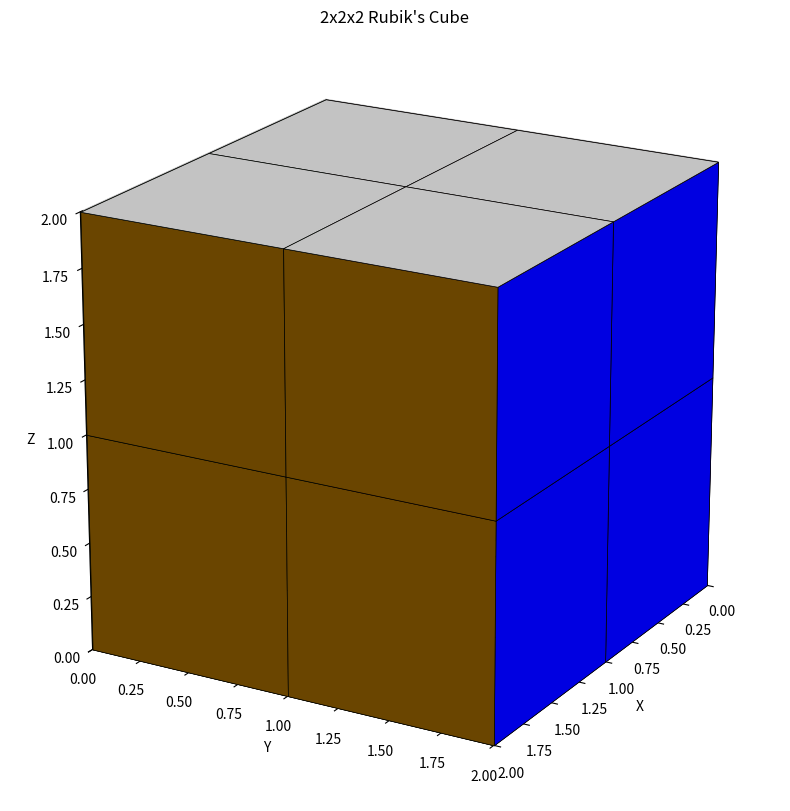

Python code for this plot: (Note: this script raises an exception after producing the figure.)
import matplotlib.pyplot as plt
from mpl_toolkits.mplot3d import Axes3D
import itertools
import numpy as np
import re


class Cube:
    def __init__(self):
        self.cube_colors = {
            "white": 0,
            "yellow": 1,
            "green": 2,
            "blue": 3,
            "red": 4,
            "orange": 5,
        }

        self.color_list = [
            "white",  # 0: White
            "yellow",  # 1: Yellow
            "green",  # 2: Green
            "blue",  # 3: Blue
            "red",  # 4: Red
            "orange",  # 5: Orange
        ]

        # Initialize solved cube state
        self.faces = {
            "Up": [self.cube_colors["white"] for _ in range(4)],
            "Down": [self.cube_colors["yellow"] for _ in range(4)],
            "Front": [self.cube_colors["green"] for _ in range(4)],
            "Back": [self.cube_colors["blue"] for _ in range(4)],
            "Left": [self.cube_colors["red"] for _ in range(4)],
            "Right": [self.cube_colors["orange"] for _ in range(4)],
        }

        self.fig = plt.figure(figsize=(10, 10))
        self.ax = self.fig.add_subplot(111, projection="3d")
        plt.ion()  # Turn on interactive mode

    def plot_3d_cube(self):
        """Plot the cube in 3D using our previous visualization code"""
        self.ax.cla()  # Clear the current plot

        def plot_colored_face(ax, vertices, color, alpha=1):
            vertices = np.array(vertices)
            ax.plot_surface(
                vertices[:, :, 0],
                vertices[:, :, 1],
                vertices[:, :, 2],
                color=color,
                alpha=alpha,
                edgecolor="black",
                linewidth=0.5,
            )

        def plot_cube(ax, position, colors):
            x, y, z = position
            size = 1

            faces_vertices = {
                "front": np.array(
                    [
                        [[x, y, z], [x + size, y, z]],
                        [[x, y, z + size], [x + size, y, z + size]],
                    ]
                ),
                "back": np.array(
                    [
                        [[x, y + size, z], [x + size, y + size, z]],
                        [[x, y + size, z + size], [x + size, y + size, z + size]],
                    ]
                ),
                "left": np.array(
                    [
                        [[x, y, z], [x, y + size, z]],
                        [[x, y, z + size], [x, y + size, z + size]],
                    ]
                ),
                "right": np.array(
                    [
                        [[x + size, y, z], [x + size, y + size, z]],
                        [[x + size, y, z + size], [x + size, y + size, z + size]],
                    ]
                ),
                "top": np.array(
                    [
                        [[x, y, z + size], [x + size, y, z + size]],
                        [[x, y + size, z + size], [x + size, y + size, z + size]],
                    ]
                ),
                "bottom": np.array(
                    [
                        [[x, y, z], [x + size, y, z]],
                        [[x, y + size, z], [x + size, y + size, z]],
                    ]
                ),
            }

            for face, color_idx in colors.items():
                if color_idx is not None:
                    plot_colored_face(
                        ax, faces_vertices[face], self.color_list[color_idx]
                    )

        # Define cube configurations based on the current face states
        cube_configs = [
            # Front face, top row (left to right)
            {
                "pos": (0, 0, 1),
                "colors": {
                    "front": self.faces["Front"][0],
                    "left": self.faces["Left"][0],
                    "top": self.faces["Up"][2],
                },
            },
            {
                "pos": (1, 0, 1),
                "colors": {
                    "front": self.faces["Front"][1],
                    "right": self.faces["Right"][0],
                    "top": self.faces["Up"][3],
                },
            },
            # Front face, bottom row
            {
                "pos": (0, 0, 0),
                "colors": {
                    "front": self.faces["Front"][2],
                    "left": self.faces["Left"][2],
                    "bottom": self.faces["Down"][0],
                },
            },
            {
                "pos": (1, 0, 0),
                "colors": {
                    "front": self.faces["Front"][3],
                    "right": self.faces["Right"][2],
                    "bottom": self.faces["Down"][1],
                },
            },
            # Back face, top row
            {
                "pos": (0, 1, 1),
                "colors": {
                    "back": self.faces["Back"][0],
                    "left": self.faces["Left"][1],
                    "top": self.faces["Up"][0],
                },
            },
            {
                "pos": (1, 1, 1),
                "colors": {
                    "back": self.faces["Back"][1],
                    "right": self.faces["Right"][1],
                    "top": self.faces["Up"][1],
                },
            },
            # Back face, bottom row
            {
                "pos": (0, 1, 0),
                "colors": {
                    "back": self.faces["Back"][2],
                    "left": self.faces["Left"][3],
                    "bottom": self.faces["Down"][2],
                },
            },
            {
                "pos": (1, 1, 0),
                "colors": {
                    "back": self.faces["Back"][3],
                    "right": self.faces["Right"][3],
                    "bottom": self.faces["Down"][3],
                },
            },
        ]

        # Plot all cubes
        for config in cube_configs:
            plot_cube(self.ax, config["pos"], config["colors"])

        self.ax.set_box_aspect([2, 2, 2])
        self.ax.set_xlabel("X")
        self.ax.set_ylabel("Y")
        self.ax.set_zlabel("Z")
        self.ax.set_xlim(0, 2)
        self.ax.set_ylim(0, 2)
        self.ax.set_zlim(0, 2)
        self.ax.view_init(elev=20, azim=30)

        plt.title("2x2x2 Rubik's Cube")
        plt.draw()
        plt.pause(0.01)

    # [All the existing move methods (move_left, move_right, etc.) remain the same]
    def rotate_face_clockwise(self, face):
        face[0], face[1], face[2], face[3] = face[2], face[0], face[3], face[1]

    def rotate_face_counterclockwise(self, face):
        face[0], face[1], face[2], face[3] = face[1], face[3], face[0], face[2]

    def move_left(self):
        self.rotate_face_clockwise(self.faces["Left"])

        # store the edge pieces
        up_edge = [self.faces["Up"][0], self.faces["Up"][2]]
        front_edge = [self.faces["Front"][0], self.faces["Front"][2]]
        down_edge = [self.faces["Down"][0], self.faces["Down"][2]]
        back_edge = [self.faces["Back"][0], self.faces["Back"][2]]

        # update the edge pieces
        self.faces["Front"][0], self.faces["Front"][2] = up_edge[0], up_edge[1]
        self.faces["Down"][0], self.faces["Down"][2] = front_edge[0], front_edge[1]
        self.faces["Back"][0], self.faces["Back"][2] = down_edge[0], down_edge[1]
        self.faces["Up"][0], self.faces["Up"][2] = back_edge[0], back_edge[1]

        self.plot_3d_cube()  # Use our 3D visualization instead

    def move_right(self):
        self.rotate_face_clockwise(self.faces["Right"])

        # store the edge pieces
        up_edge = [self.faces["Up"][1], self.faces["Up"][3]]
        front_edge = [self.faces["Front"][1], self.faces["Front"][3]]
        down_edge = [self.faces["Down"][1], self.faces["Down"][3]]
        back_edge = [self.faces["Back"][1], self.faces["Back"][3]]

        # update the edge pieces
        # up adjacent to back
        self.faces["Up"][1], self.faces["Up"][3] = back_edge[0], back_edge[1]
        # up -> front
        self.faces["Front"][1], self.faces["Front"][3] = up_edge[0], up_edge[1]
        # front -> down
        self.faces["Down"][1], self.faces["Down"][3] = front_edge[0], front_edge[1]
        # down -> back
        self.faces["Back"][1], self.faces["Back"][3] = down_edge[0], down_edge[1]

        self.plot_3d_cube()

        # no need to return self.faces since it is passed by reference

    def move_up(self):
        self.rotate_face_clockwise(self.faces["Up"])

        # Store the edge pieces
        front_edge = [self.faces["Front"][0], self.faces["Front"][1]]
        right_edge = [self.faces["Right"][0], self.faces["Right"][1]]
        back_edge = [self.faces["Back"][0], self.faces["Back"][1]]
        left_edge = [self.faces["Left"][0], self.faces["Left"][1]]

        # Update the edge pieces in clockwise order
        # Front adjacent to Left
        # Front's top edge goes to Right
        self.faces["Left"][0], self.faces["Left"][1] = front_edge[0], front_edge[1]
        # Right's top edge goes to Back
        self.faces["Back"][0], self.faces["Back"][1] = left_edge[0], left_edge[1]
        # Back's top edge goes to Left
        self.faces["Right"][0], self.faces["Right"][1] = back_edge[0], back_edge[1]
        # Left's top edge goes to Front
        self.faces["Front"][0], self.faces["Front"][1] = right_edge[0], right_edge[1]

        self.plot_3d_cube()

    def move_down(self):
        self.rotate_face_clockwise(self.faces["Down"])

        # Store the edge pieces
        front_edge = [self.faces["Front"][2], self.faces["Front"][3]]
        right_edge = [self.faces["Right"][2], self.faces["Right"][3]]
        back_edge = [self.faces["Back"][2], self.faces["Back"][3]]
        left_edge = [self.faces["Left"][2], self.faces["Left"][3]]

        # Update the edge pieces in clockwise order
        # Front adjacent to Right
        self.faces["Right"][2], self.faces["Right"][3] = front_edge[0], front_edge[1]
        # Right adjacent to Back
        self.faces["Back"][2], self.faces["Back"][3] = right_edge[0], right_edge[1]
        # Back adjacent to Left
        self.faces["Left"][2], self.faces["Left"][3] = back_edge[0], back_edge[1]
        # Left adjacent to Front
        self.faces["Front"][2], self.faces["Front"][3] = left_edge[0], left_edge[1]

        self.plot_3d_cube()

    def move_front(self):
        self.rotate_face_clockwise(self.faces["Front"])

        # Store the edge pieces
        up_edge = [self.faces["Up"][2], self.faces["Up"][3]]
        right_edge = [self.faces["Right"][0], self.faces["Right"][2]]
        down_edge = [self.faces["Down"][0], self.faces["Down"][1]]
        left_edge = [self.faces["Left"][1], self.faces["Left"][3]]

        # Update the edge pieces in clockwise order
        # Up adjacent to Left
        # Up's bottom edge goes to Right's left edge
        self.faces["Right"][0], self.faces["Right"][2] = up_edge[0], up_edge[1]
        # Right's left edge goes to Down's top edge
        self.faces["Down"][0], self.faces["Down"][1] = right_edge[0], right_edge[1]
        # Down's top edge goes to Left's right edge
        self.faces["Left"][1], self.faces["Left"][3] = down_edge[0], down_edge[1]
        # Left's right edge goes to Up's bottom edge
        self.faces["Up"][2], self.faces["Up"][3] = left_edge[0], left_edge[1]

        self.plot_3d_cube()

    def move_back(self):
        self.rotate_face_clockwise(self.faces["Back"])

        # Store edge pieces
        up_edge = [self.faces["Up"][0], self.faces["Up"][1]]  # Top edge of Up face
        left_edge = [
            self.faces["Left"][0],
            self.faces["Left"][2],
        ]  # Left edge of Left face
        down_edge = [
            self.faces["Down"][2],
            self.faces["Down"][3],
        ]  # Bottom edge of Down face
        right_edge = [
            self.faces["Right"][1],
            self.faces["Right"][3],
        ]  # Right edge of Right face

        # When Back rotates clockwise:
        # Up's top edge goes to Left's left edge
        self.faces["Left"][0], self.faces["Left"][2] = up_edge[0], up_edge[1]
        # Left's left edge goes to Down's bottom edge
        self.faces["Down"][2], self.faces["Down"][3] = left_edge[0], left_edge[1]
        # Down's bottom edge goes to Right's right edge
        self.faces["Right"][1], self.faces["Right"][3] = down_edge[0], down_edge[1]
        # Right's right edge goes to Up's top edge
        self.faces["Up"][0], self.faces["Up"][1] = right_edge[0], right_edge[1]

        self.plot_3d_cube()

    # [Add all other move methods here with same structure]

    def execute_move(self, move):
        """Execute a single move on the cube."""
        match = re.match(r"([FBLRUD])(\d*)", move.strip().upper())
        if not match:
            print(f"Invalid move: {move}")
            return

        face, repetition = match.groups()
        repetition = int(repetition) if repetition else 1

        for _ in range(repetition):
            if face == "F":
                self.move_front()
            elif face == "B":
                self.move_back()
            elif face == "L":
                self.move_left()
            elif face == "R":
                self.move_right()
            elif face == "U":
                self.move_up()
            elif face == "D":
                self.move_down()

    def execute_move_sequence(self, moves):
        """Execute a sequence of moves on the cube."""
        if "," in moves:
            move_list = moves.split(",")
            for move in move_list:
                self.execute_move(move)
        else:
            self.execute_move(moves)

    def print_raw_arrays(self):
        print("\nRaw face arrays:")
        for face_name, face_array in self.faces.items():
            print(f"{face_name}: {face_array}")
        print("\nColor mapping:")
        for color_name, color_num in self.cube_colors.items():
            print(f"{color_num}: {color_name}")

    def is_solved(self):
        """Check if the cube is solved"""
        return all(len(set(face)) == 1 for face in self.faces.values())


def main():
    cube = Cube()
    print("\nWelcome to the Interactive 3D Rubik's Cube!")
    print("\nValid moves are:")
    print("F (Front), B (Back), L (Left), R (Right), U (Up), D (Down)")
    print("\nYou can input:")
    print("1. A single move (e.g., 'F')")
    print("2. A move with repetition (e.g., 'U4' for four U moves)")
    print("3. Multiple moves separated by commas (e.g., 'F, R2, U4')")
    print("4. Type 'quit' to exit")

    # Initial plot
    cube.plot_3d_cube()

    while True:
        moves = input("\nEnter move(s): ").strip()

        if moves.lower() == "quit":
            print("Thanks for playing!")
            break

        try:
            cube.execute_move_sequence(moves)
            # cube.print_raw_arrays()

            print("\nIs solved:", cube.is_solved())
        except Exception as e:
            print(f"Error executing moves: {e}")
            print("Please try again with valid moves")

    plt.ioff()
    plt.close()


if __name__ == "__main__":
    main()
